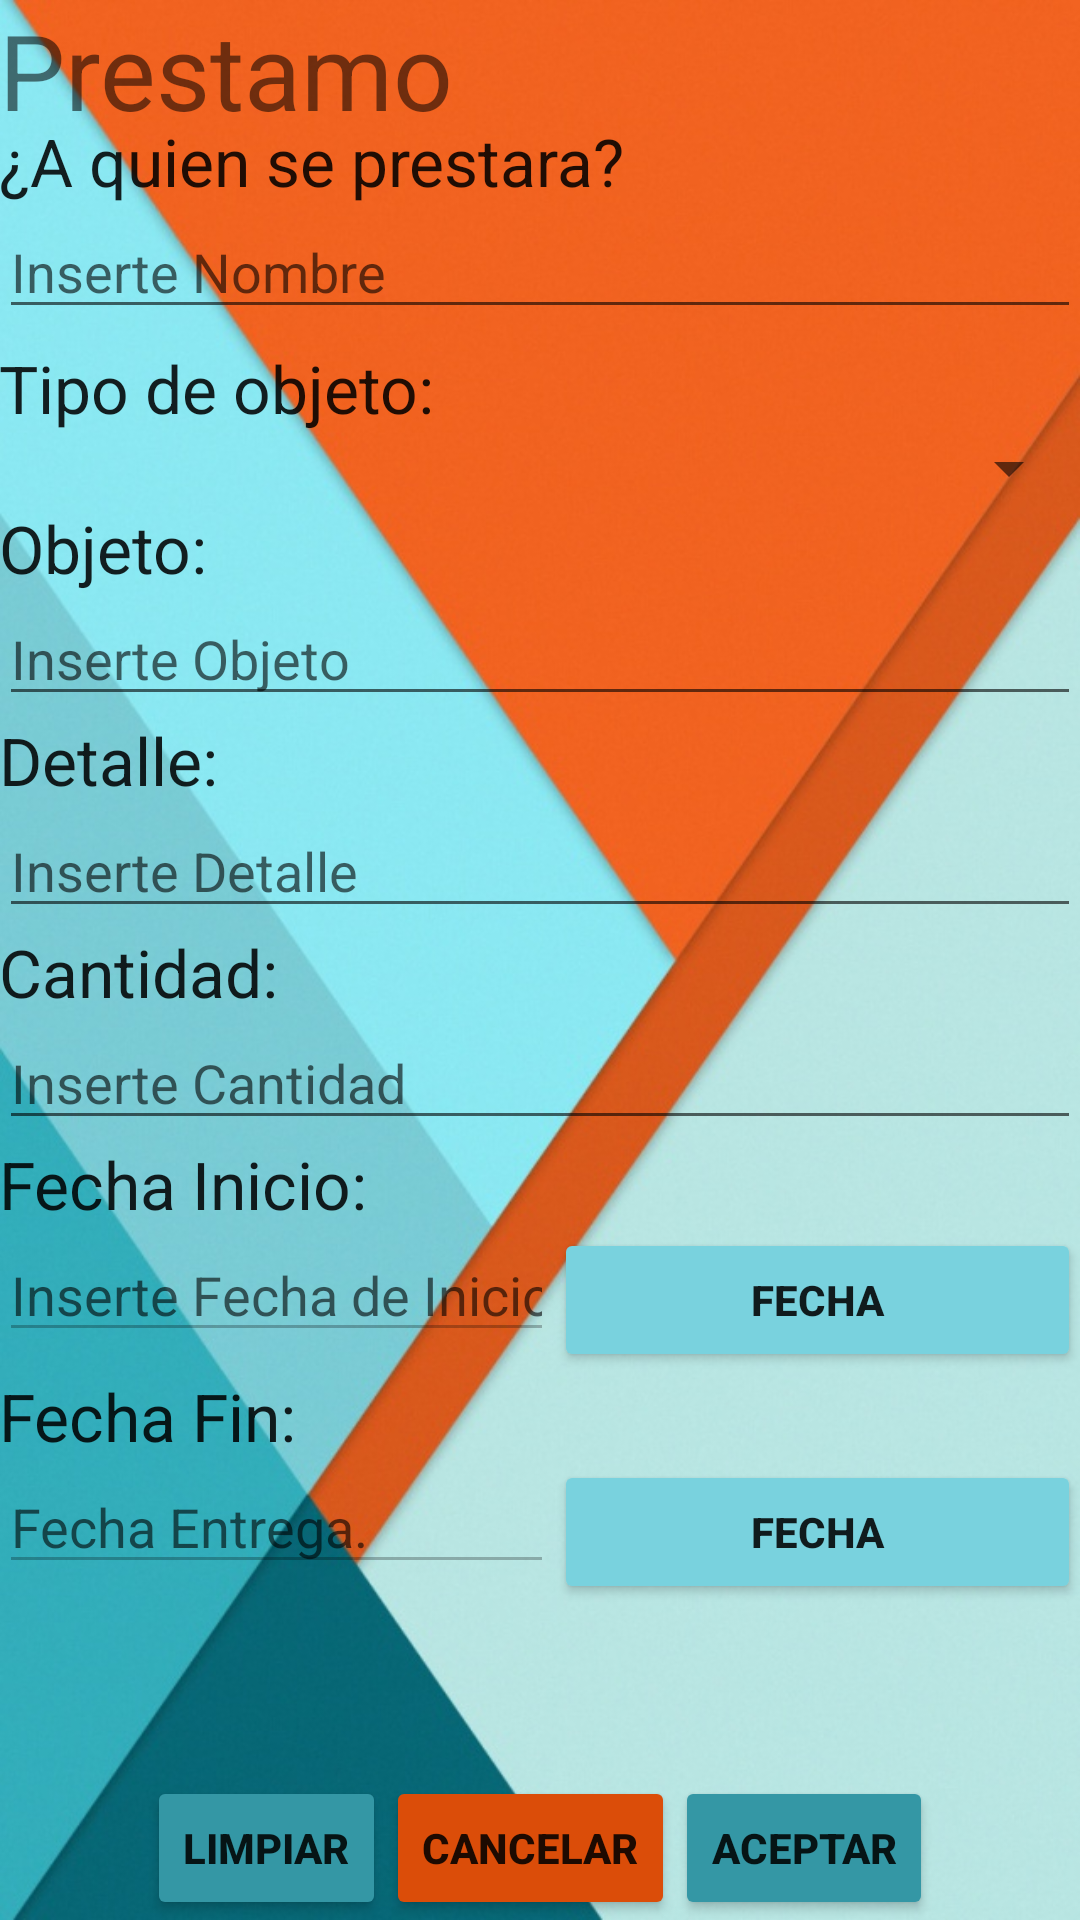

Here is an Android app screen rendered from its layout file. Give the layout XML and the strings, colors and styles it references.
<!-- AndroidManifest.xml: application theme AppTheme -->
<!-- res/layout/activity_prestamo.xml -->
<?xml version="1.0" encoding="utf-8"?>
<RelativeLayout xmlns:android="http://schemas.android.com/apk/res/android"
    xmlns:tools="http://schemas.android.com/tools"
    android:layout_width="match_parent"
    android:layout_height="match_parent"
    android:paddingBottom="@dimen/activity_vertical_margin"
    android:paddingLeft="@dimen/activity_horizontal_margin"
    android:paddingRight="@dimen/activity_horizontal_margin"
    android:paddingTop="@dimen/activity_vertical_margin"
    tools:context="mannlex21.com.prestamo.Prestamo"
    android:background="@drawable/img8">
    <TextView
        android:layout_width="fill_parent"
        android:layout_height="wrap_content"
        android:text="Prestamo"
        android:id="@+id/detalle"
        android:textSize="35dp" />
    <LinearLayout
        android:orientation="vertical"
        android:layout_width="match_parent"
        android:layout_height="match_parent"
        android:weightSum="1"
        android:layout_alignParentBottom="true"
        android:layout_alignParentStart="true"
        android:layout_marginBottom="79dp"
        android:layout_marginTop="39dp">

        <ScrollView
            android:layout_width="match_parent"
            android:layout_height="match_parent"
            android:id="@+id/scrollView"
            android:layout_gravity="right">

            <LinearLayout
                android:orientation="vertical"
                android:layout_width="match_parent"
                android:layout_height="match_parent"
                android:weightSum="1"
                android:layout_alignParentBottom="true"
                android:layout_alignParentStart="true"
                android:layout_marginBottom="79dp" >

                <TextView
                    android:layout_width="wrap_content"
                    android:layout_height="wrap_content"
                    android:textAppearance="?android:attr/textAppearanceLarge"
                    android:text="¿A quien se prestara?"
                    android:id="@+id/textView8" />

                <EditText
                    android:layout_width="match_parent"
                    android:layout_height="wrap_content"
                    android:inputType="textPersonName"
                    android:ems="10"
                    android:id="@+id/txtNombre"
                    android:hint="Inserte Nombre"
                    android:maxLines="1"/>

                <TextView
                    android:layout_width="wrap_content"
                    android:layout_height="wrap_content"
                    android:textAppearance="?android:attr/textAppearanceLarge"
                    android:text="Tipo de objeto:"
                    android:id="@+id/textView9"
                    android:paddingTop="5dp" />

                <Spinner
                    android:layout_width="match_parent"
                    android:layout_height="wrap_content"
                    android:id="@+id/Lista_Objetos" />

                <TextView
                    android:layout_width="wrap_content"
                    android:layout_height="wrap_content"
                    android:textAppearance="?android:attr/textAppearanceLarge"
                    android:text="Objeto:"
                    android:id="@+id/textView10"
                    android:maxLines="1"/>

                <EditText
                    android:layout_width="match_parent"
                    android:layout_height="wrap_content"
                    android:id="@+id/txtObjeto"
                    android:hint="Inserte Objeto"/>

                <TextView
                    android:layout_width="wrap_content"
                    android:layout_height="wrap_content"
                    android:textAppearance="?android:attr/textAppearanceLarge"
                    android:text="Detalle:"
                    android:id="@+id/textView11" />
                //El hint se utiliza para darle un texto a un EDIT TEXT,
                //pero se quita al darle click o escribir algo
                <EditText
                    android:layout_width="match_parent"
                    android:layout_height="wrap_content"
                    android:id="@+id/txtDetalle"
                    android:hint="Inserte Detalle"
                    android:maxLines="3"/>

                <TextView
                    android:layout_width="wrap_content"
                    android:layout_height="wrap_content"
                    android:textAppearance="?android:attr/textAppearanceLarge"
                    android:text="Cantidad:"
                    android:id="@+id/textView12" />

                <EditText
                    android:layout_width="match_parent"
                    android:layout_height="wrap_content"
                    android:inputType="number"
                    android:ems="10"
                    android:id="@+id/txtCantidad"
                    android:hint="Inserte Cantidad"
                    android:maxLines="1"/>

                <TextView
                    android:layout_width="wrap_content"
                    android:layout_height="wrap_content"
                    android:textAppearance="?android:attr/textAppearanceLarge"
                    android:text="Fecha Inicio:"
                    android:id="@+id/textView13" />

                <LinearLayout
                    android:orientation="horizontal"
                    android:layout_width="match_parent"
                    android:layout_height="wrap_content"
                    android:layout_gravity="center_horizontal">

                    <EditText
                        android:layout_width="185dp"
                        android:layout_height="wrap_content"
                        android:inputType="number"
                        android:ems="10"
                        android:id="@+id/txtFechaActual"
                        android:layout_gravity="center_horizontal"
                        android:hint="Inserte Fecha de Inicio"
                        android:enabled="false"
                        android:maxLines="1"/>

                    <Button
                        style="?android:attr/buttonStyleSmall"
                        android:layout_width="match_parent"
                        android:layout_height="wrap_content"
                        android:text="Fecha"
                        android:id="@+id/btnFecha"
                        android:layout_gravity="center_horizontal|right"
                        android:backgroundTint="#79d2de"
                        android:textStyle="bold" />

                </LinearLayout>

                <TextView
                    android:layout_width="wrap_content"
                    android:layout_height="wrap_content"
                    android:textAppearance="?android:attr/textAppearanceLarge"
                    android:text="Fecha Fin:"
                    android:id="@+id/textView14" />

                <LinearLayout
                    android:orientation="horizontal"
                    android:layout_width="match_parent"
                    android:layout_height="match_parent">

                    <EditText
                        android:layout_width="185dp"
                        android:layout_height="wrap_content"
                        android:inputType="date"
                        android:ems="10"
                        android:id="@+id/txtFechaFin"
                        android:hint="Fecha Entrega. "
                        android:enabled="false"
                        android:maxLines="1"/>

                    <Button
                        style="?android:attr/buttonStyleSmall"
                        android:layout_width="match_parent"
                        android:layout_height="wrap_content"
                        android:text="Fecha"
                        android:id="@+id/btnFecha2"
                        android:layout_gravity="center_horizontal|right"
                        android:backgroundTint="#79d2de"
                        android:textStyle="bold" />
                </LinearLayout>

            </LinearLayout>
        </ScrollView>

    </LinearLayout>

    <LinearLayout
        android:orientation="horizontal"
        android:layout_width="match_parent"
        android:layout_height="wrap_content"
        android:layout_gravity="center_horizontal"
        android:layout_weight="0.92"
        android:gravity="center_vertical|center"
        android:layout_alignParentBottom="true"
        android:layout_alignParentStart="true">

        <Button
            style="?android:attr/buttonStyleSmall"
            android:layout_width="wrap_content"
            android:layout_height="wrap_content"
            android:text="Limpiar"
            android:id="@+id/btnLimpiar"
            android:gravity="center"
            android:backgroundTint="#3497a5"
            android:textStyle="bold" />

        <Button
            style="?android:attr/buttonStyleSmall"
            android:layout_width="wrap_content"
            android:layout_height="wrap_content"
            android:text="Cancelar"
            android:id="@+id/btnCancelar"
            android:backgroundTint="#db4d09"
            android:textStyle="bold" />

        <Button
            style="?android:attr/buttonStyleSmall"
            android:layout_width="wrap_content"
            android:layout_height="wrap_content"
            android:text="Aceptar"
            android:id="@+id/btnAceptar"
            android:backgroundTint="#3497a5"
            android:textStyle="bold" />
    </LinearLayout>
</RelativeLayout>
<!-- resources referenced by this layout -->
<resources>
  <!-- drawable img8: jpg bitmap (drawable, 107963 bytes) -->
  <style name="AppTheme" parent="Theme.AppCompat.Light.NoActionBar">
          
          <item name="colorPrimary">#ea7e20</item>
          <item name="colorPrimaryDark">#ea7e20</item>
          <item name="colorAccent">#ea7e20</item>
      </style>
</resources>
